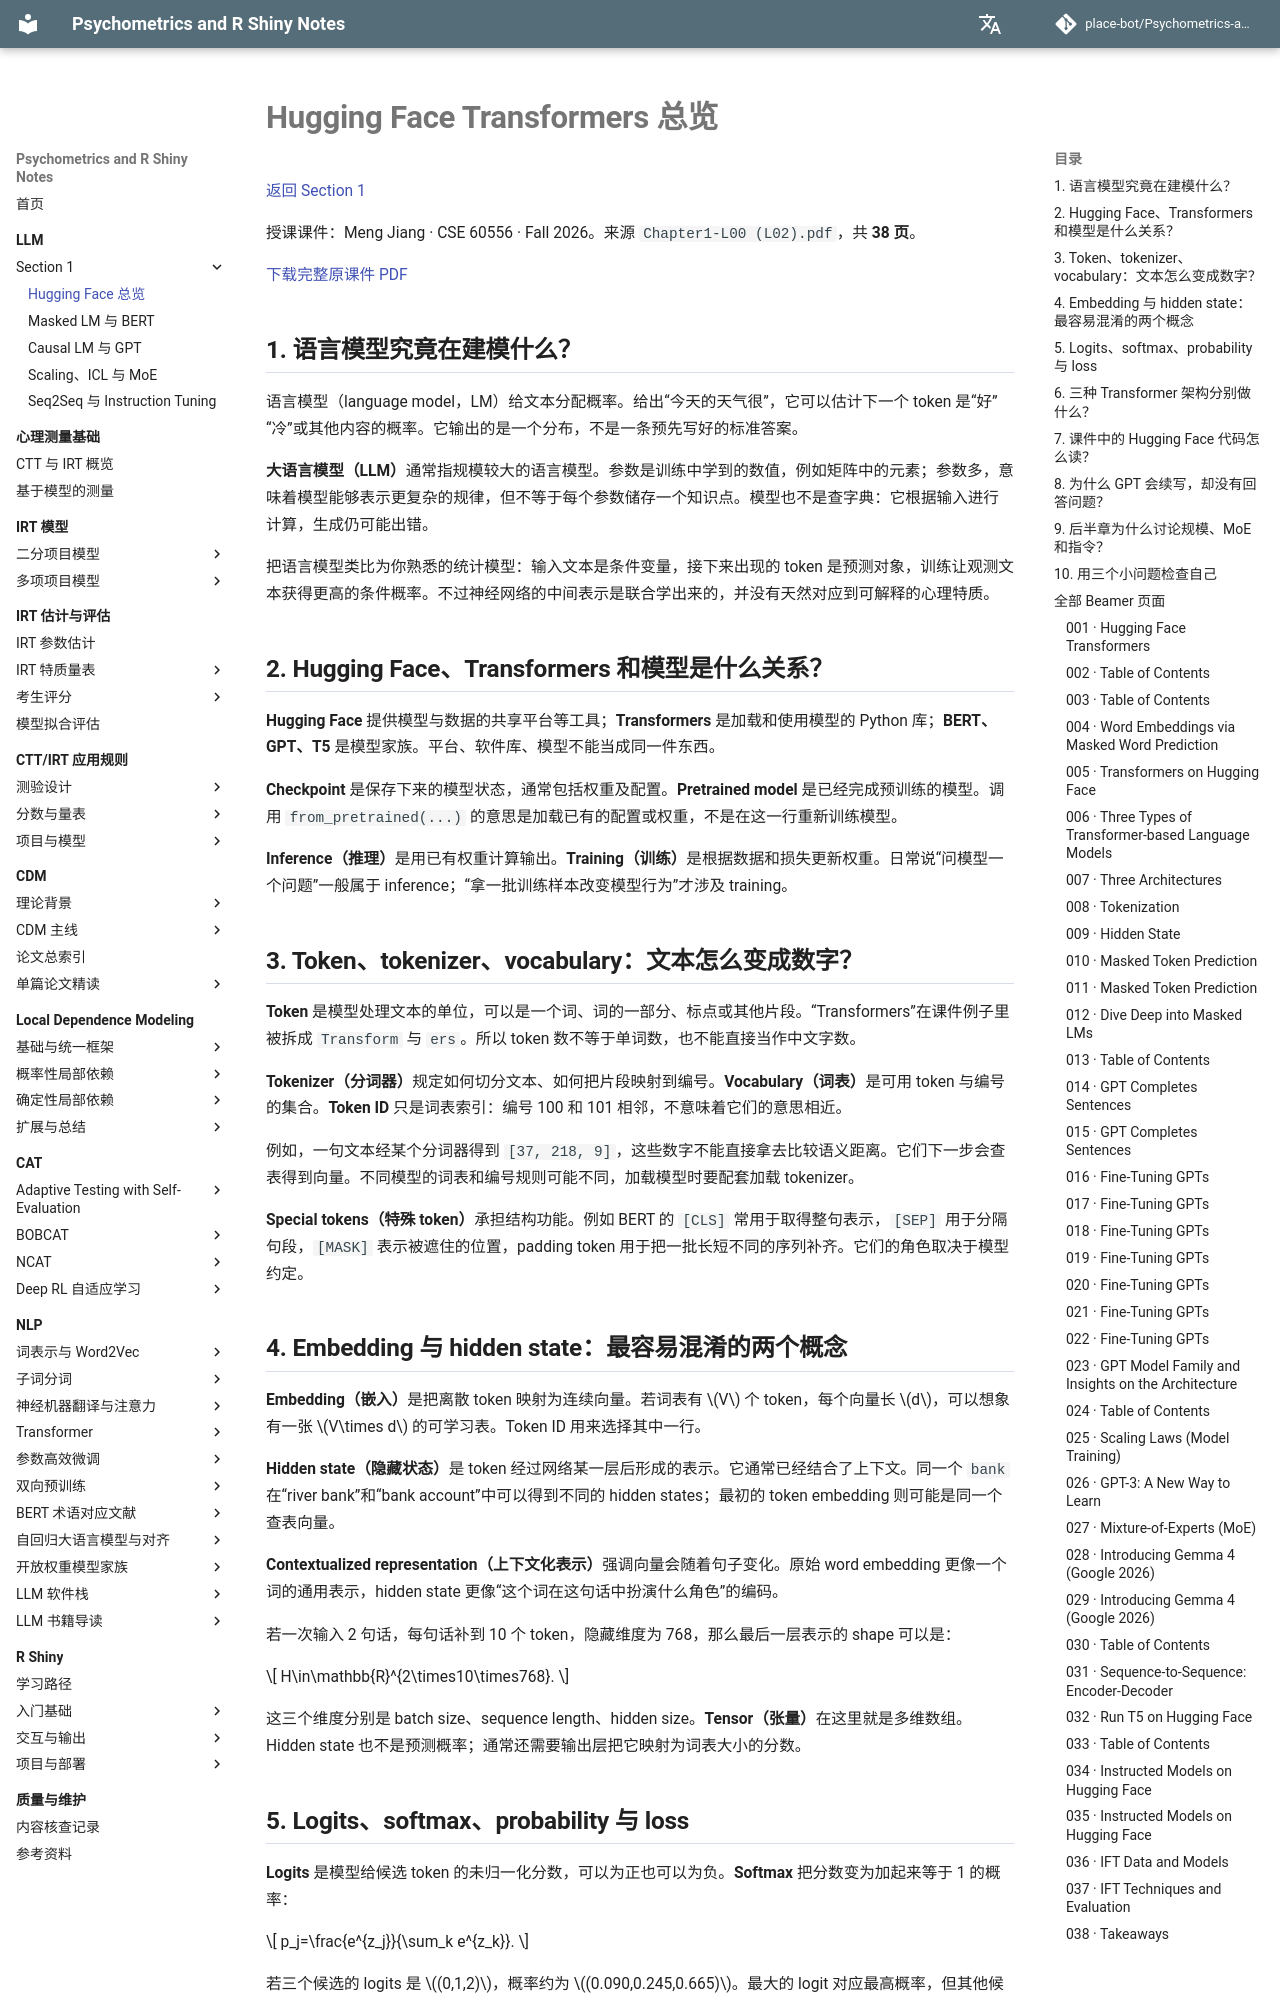

repository: place-bot/learning-notes · page: llm/section1/01-hugging-face/index.html · generator: mkdocs

# Hugging Face Transformers 总览

[返回 Section 1](index.md)

授课课件：Meng Jiang · CSE 60556 · Fall 2026。来源 `Chapter1-L00 (L02).pdf`，共 **38 页**。

[下载完整原课件 PDF](../../assets/llm/section1/01-hugging-face/slides.pdf)


## 1. 语言模型究竟在建模什么？

语言模型（language model，LM）给文本分配概率。给出“今天的天气很”，它可以估计下一个 token 是“好”“冷”或其他内容的概率。它输出的是一个分布，不是一条预先写好的标准答案。

**大语言模型（LLM）**通常指规模较大的语言模型。参数是训练中学到的数值，例如矩阵中的元素；参数多，意味着模型能够表示更复杂的规律，但不等于每个参数储存一个知识点。模型也不是查字典：它根据输入进行计算，生成仍可能出错。

把语言模型类比为你熟悉的统计模型：输入文本是条件变量，接下来出现的 token 是预测对象，训练让观测文本获得更高的条件概率。不过神经网络的中间表示是联合学出来的，并没有天然对应到可解释的心理特质。

## 2. Hugging Face、Transformers 和模型是什么关系？

**Hugging Face** 提供模型与数据的共享平台等工具；**Transformers** 是加载和使用模型的 Python 库；**BERT、GPT、T5** 是模型家族。平台、软件库、模型不能当成同一件东西。

**Checkpoint** 是保存下来的模型状态，通常包括权重及配置。**Pretrained model** 是已经完成预训练的模型。调用 `from_pretrained(...)` 的意思是加载已有的配置或权重，不是在这一行重新训练模型。

**Inference（推理）**是用已有权重计算输出。**Training（训练）**是根据数据和损失更新权重。日常说“问模型一个问题”一般属于 inference；“拿一批训练样本改变模型行为”才涉及 training。

## 3. Token、tokenizer、vocabulary：文本怎么变成数字？

**Token** 是模型处理文本的单位，可以是一个词、词的一部分、标点或其他片段。“Transformers”在课件例子里被拆成 `Transform` 与 `ers`。所以 token 数不等于单词数，也不能直接当作中文字数。

**Tokenizer（分词器）**规定如何切分文本、如何把片段映射到编号。**Vocabulary（词表）**是可用 token 与编号的集合。**Token ID** 只是词表索引：编号 100 和 101 相邻，不意味着它们的意思相近。

例如，一句文本经某个分词器得到 `[37, 218, 9]`，这些数字不能直接拿去比较语义距离。它们下一步会查表得到向量。不同模型的词表和编号规则可能不同，加载模型时要配套加载 tokenizer。

**Special tokens（特殊 token）**承担结构功能。例如 BERT 的 `[CLS]` 常用于取得整句表示，`[SEP]` 用于分隔句段，`[MASK]` 表示被遮住的位置，padding token 用于把一批长短不同的序列补齐。它们的角色取决于模型约定。

## 4. Embedding 与 hidden state：最容易混淆的两个概念

**Embedding（嵌入）**是把离散 token 映射为连续向量。若词表有 \(V\) 个 token，每个向量长 \(d\)，可以想象有一张 \(V\times d\) 的可学习表。Token ID 用来选择其中一行。

**Hidden state（隐藏状态）**是 token 经过网络某一层后形成的表示。它通常已经结合了上下文。同一个 `bank` 在“river bank”和“bank account”中可以得到不同的 hidden states；最初的 token embedding 则可能是同一个查表向量。

**Contextualized representation（上下文化表示）**强调向量会随着句子变化。原始 word embedding 更像一个词的通用表示，hidden state 更像“这个词在这句话中扮演什么角色”的编码。

若一次输入 2 句话，每句话补到 10 个 token，隐藏维度为 768，那么最后一层表示的 shape 可以是：

\[
H\in\mathbb{R}^{2\times10\times768}.
\]

这三个维度分别是 batch size、sequence length、hidden size。**Tensor（张量）**在这里就是多维数组。Hidden state 也不是预测概率；通常还需要输出层把它映射为词表大小的分数。
